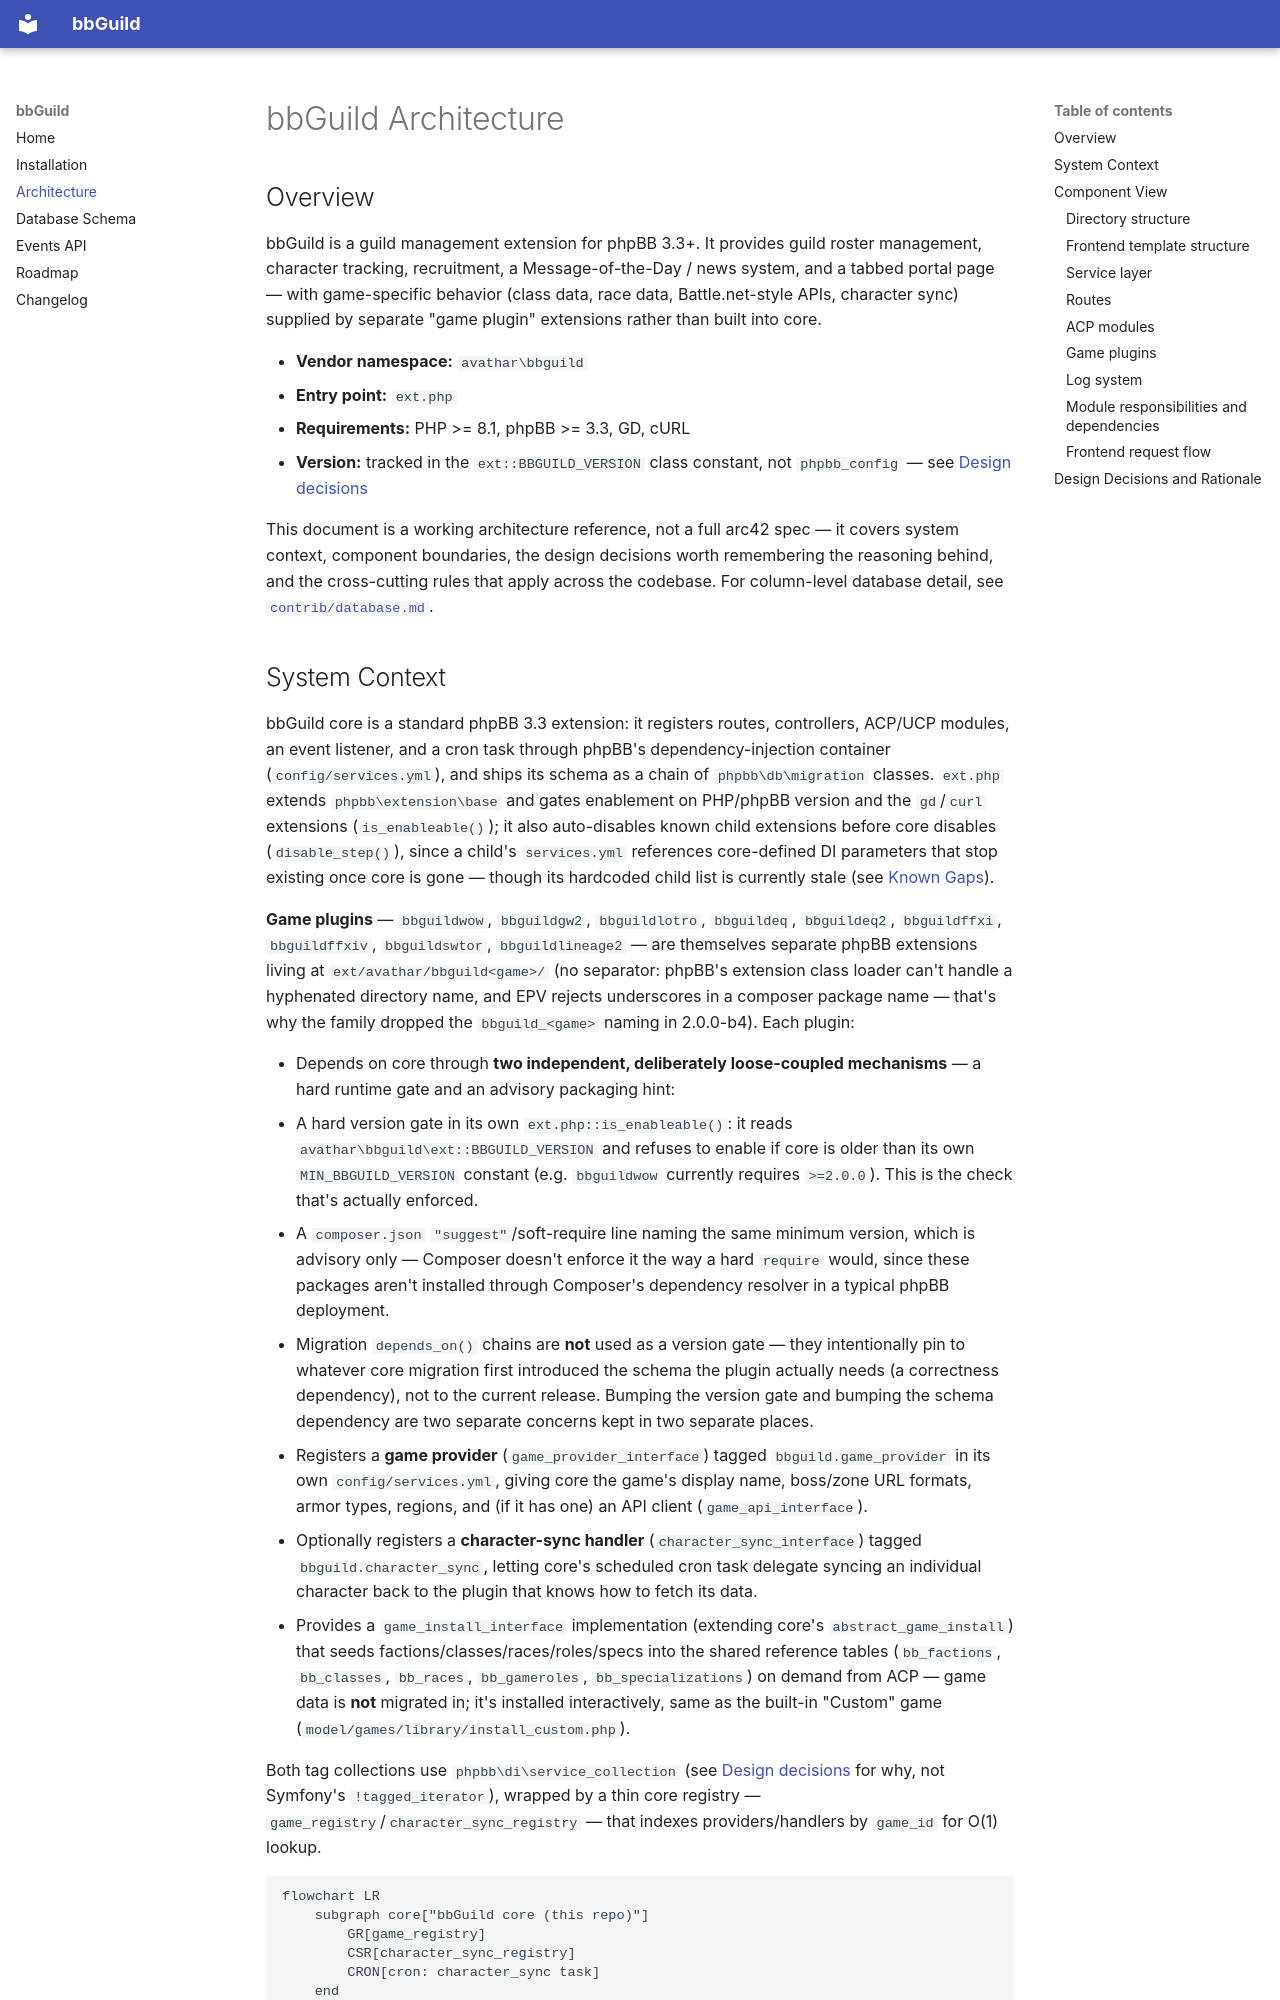

repository: avatharbe/bbguild · page: architecture/index.html · generator: mkdocs

# bbGuild Architecture

## Overview

bbGuild is a guild management extension for phpBB 3.3+. It provides guild
roster management, character tracking, recruitment, a Message-of-the-Day /
news system, and a tabbed portal page — with game-specific behavior (class
data, race data, Battle.net-style APIs, character sync) supplied by separate
"game plugin" extensions rather than built into core.

- **Vendor namespace:** `avathar\bbguild`
- **Entry point:** `ext.php`
- **Requirements:** PHP >= 8.1, phpBB >= 3.3, GD, cURL
- **Version:** tracked in the `ext::BBGUILD_VERSION` class constant, not
  `phpbb_config` — see [Design decisions](#design-decisions-and-rationale)

This document is a working architecture reference, not a full arc42 spec —
it covers system context, component boundaries, the design decisions worth
remembering the reasoning behind, and the cross-cutting rules that apply
across the codebase. For column-level database detail, see
[`contrib/database.md`](database.md).
